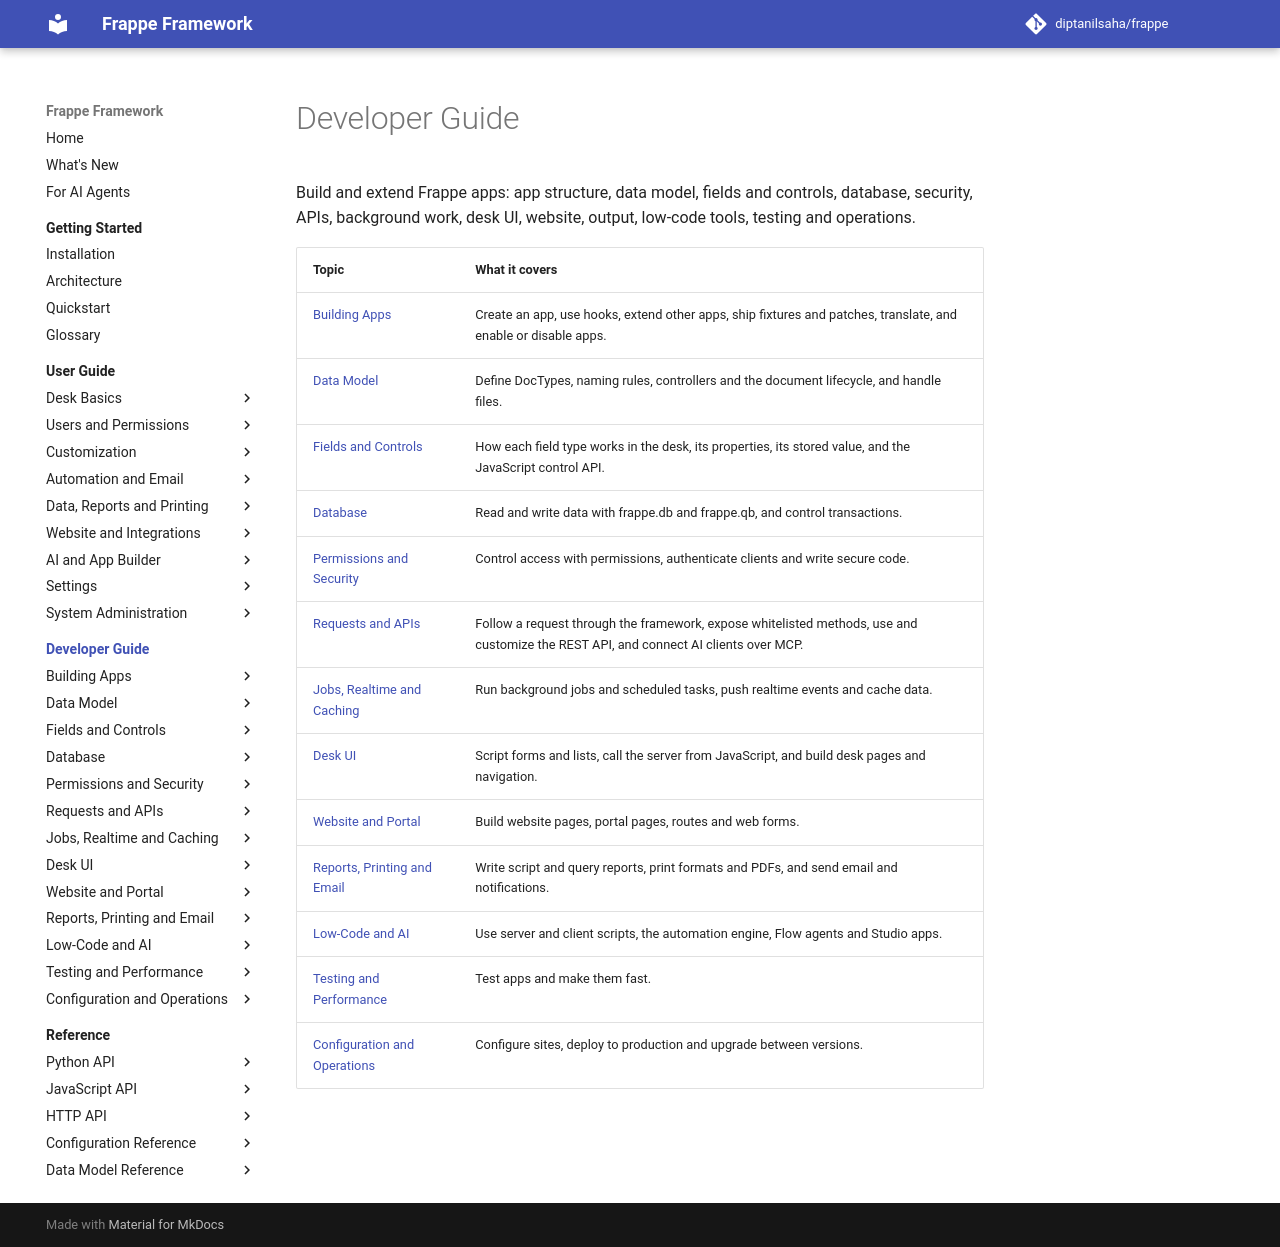

repository: diptanilsaha/frappe · page: develop/developer-guide/index.html · generator: mkdocs

---
title: "Developer Guide"
description: "Build and extend Frappe apps: app structure, data model, fields and controls, database, security, APIs, background work, desk UI, website, output, low-code tools, testing and operations."
version: develop
---

<!-- generated by docs_tool.py build: edit taxonomy.py, not this file -->

# Developer Guide

Build and extend Frappe apps: app structure, data model, fields and controls, database, security, APIs, background work, desk UI, website, output, low-code tools, testing and operations.

| Topic | What it covers |
|---|---|
| [Building Apps](building-apps/index.md) | Create an app, use hooks, extend other apps, ship fixtures and patches, translate, and enable or disable apps. |
| [Data Model](data-model/index.md) | Define DocTypes, naming rules, controllers and the document lifecycle, and handle files. |
| [Fields and Controls](fields/index.md) | How each field type works in the desk, its properties, its stored value, and the JavaScript control API. |
| [Database](database/index.md) | Read and write data with frappe.db and frappe.qb, and control transactions. |
| [Permissions and Security](security/index.md) | Control access with permissions, authenticate clients and write secure code. |
| [Requests and APIs](api/index.md) | Follow a request through the framework, expose whitelisted methods, use and customize the REST API, and connect AI clients over MCP. |
| [Jobs, Realtime and Caching](runtime/index.md) | Run background jobs and scheduled tasks, push realtime events and cache data. |
| [Desk UI](desk-ui/index.md) | Script forms and lists, call the server from JavaScript, and build desk pages and navigation. |
| [Website and Portal](website/index.md) | Build website pages, portal pages, routes and web forms. |
| [Reports, Printing and Email](output/index.md) | Write script and query reports, print formats and PDFs, and send email and notifications. |
| [Low-Code and AI](low-code-and-ai/index.md) | Use server and client scripts, the automation engine, Flow agents and Studio apps. |
| [Testing and Performance](testing-and-performance/index.md) | Test apps and make them fast. |
| [Configuration and Operations](operations/index.md) | Configure sites, deploy to production and upgrade between versions. |
